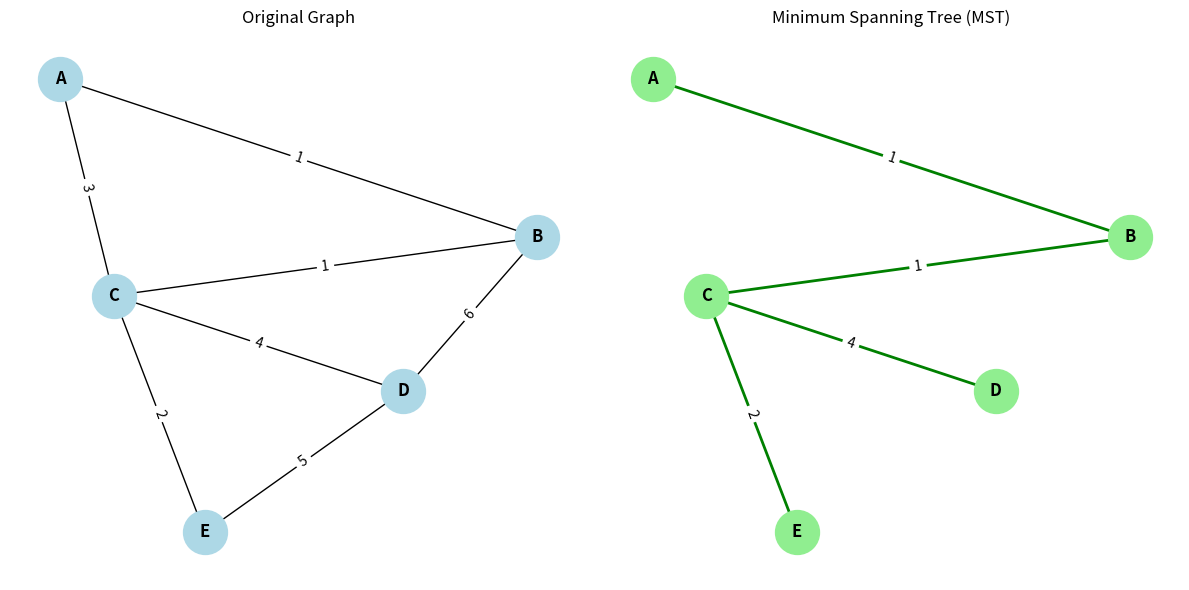

Generate this figure with matplotlib:

import matplotlib.pyplot as plt
import networkx as nx

# Define the vertices and edges
vertices = ['A', 'B', 'C', 'D', 'E']
edges = [
    ('A', 'B', 1),
    ('A', 'C', 3),
    ('B', 'C', 1),
    ('B', 'D', 6),
    ('C', 'D', 4),
    ('C', 'E', 2),
    ('D', 'E', 5),
]

# Create a graph and add all edges
G = nx.Graph()
G.add_weighted_edges_from(edges)

# Kruskal's Algorithm classes
class Edge:
    def __init__(self, u, v, weight):
        self.u = u
        self.v = v
        self.weight = weight

    def __lt__(self, other):
        return self.weight < other.weight

class DisjointSet:
    def __init__(self, vertices):
        self.parent = {v: v for v in vertices}

    def find(self, v):
        if self.parent[v] != v:
            self.parent[v] = self.find(self.parent[v])
        return self.parent[v]

    def union(self, u, v):
        root1 = self.find(u)
        root2 = self.find(v)
        if root1 != root2:
            self.parent[root2] = root1
            return True
        return False

def kruskal_mst(vertices, edges):
    mst_edges = []
    ds = DisjointSet(vertices)
    edge_objects = [Edge(u, v, w) for u, v, w in edges]
    edge_objects.sort()
    for edge in edge_objects:
        if ds.union(edge.u, edge.v):
            mst_edges.append((edge.u, edge.v, edge.weight))
    return mst_edges

mst_edges = kruskal_mst(vertices, edges)

# Create MST graph for visualization
MST = nx.Graph()
MST.add_weighted_edges_from(mst_edges)

# Draw original and MST graphs
plt.figure(figsize=(12, 6))
pos = nx.spring_layout(G, seed=42)

# Original Graph
plt.subplot(1, 2, 1)
nx.draw(G, pos, with_labels=True, node_color='lightblue', node_size=1000, font_weight='bold')
labels = nx.get_edge_attributes(G, 'weight')
nx.draw_networkx_edge_labels(G, pos, edge_labels=labels)
plt.title("Original Graph")

# MST Graph
plt.subplot(1, 2, 2)
nx.draw(MST, pos, with_labels=True, node_color='lightgreen', node_size=1000, font_weight='bold', edge_color='green', width=2)
labels_mst = nx.get_edge_attributes(MST, 'weight')
nx.draw_networkx_edge_labels(MST, pos, edge_labels=labels_mst)
plt.title("Minimum Spanning Tree (MST)")

plt.tight_layout()
plt.show()
